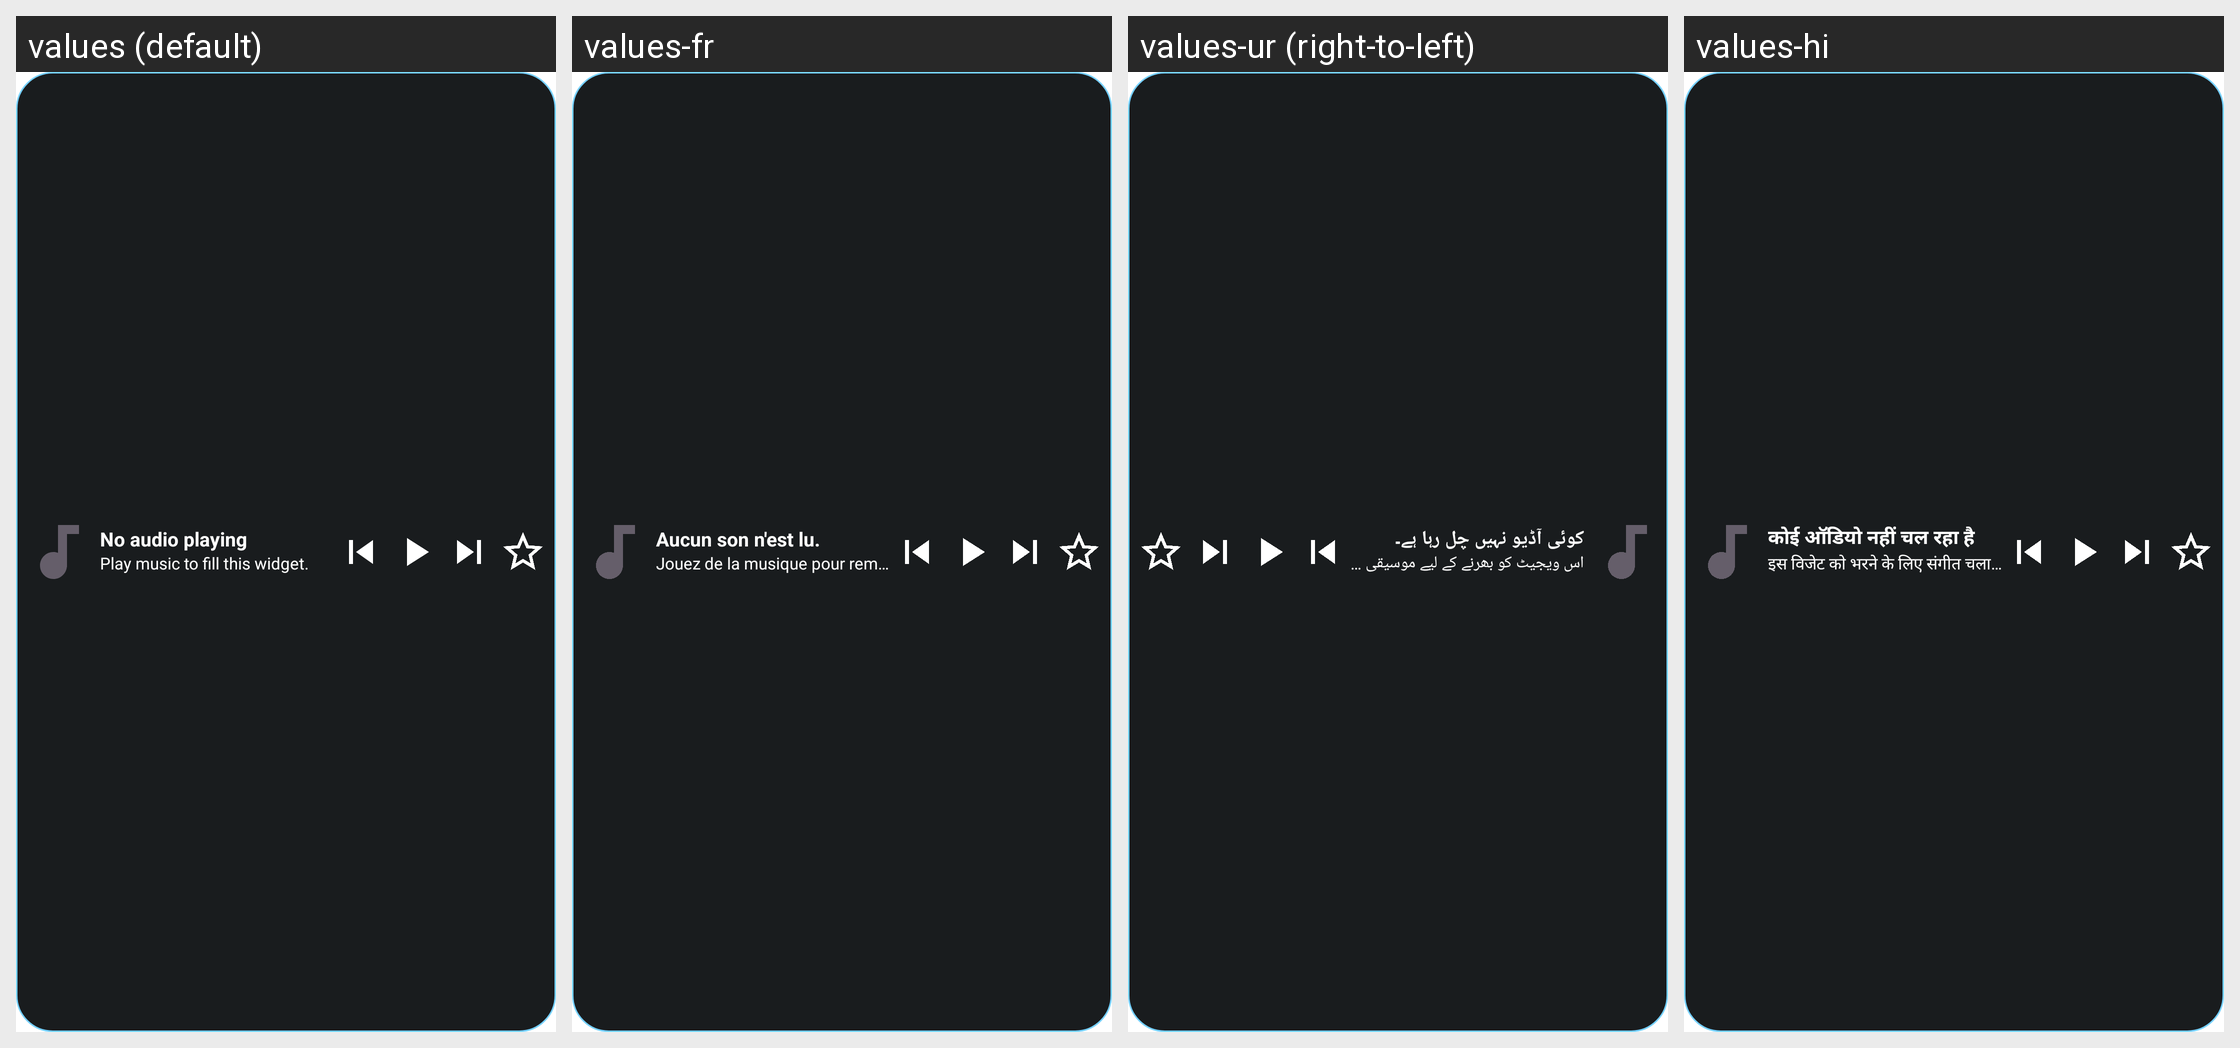

Locale-by-locale string values for the Android screen shown in this grid:
Android screen res/layout/widget_audio_now_playing.xml rendered under 4 locales, left to right: values (default), values-fr, values-ur (right-to-left), values-hi. Device: Nexus 5 (rendered at 1080×1920; each locale shown at half size, 540×960, under a caption strip naming it); theme Theme.FastMediaSorter.
Other locales in the repository, not shown: values-ar, values-bn, values-de, values-es, values-it, values-pt, values-ru, values-uk.
Strings drawn on this screen, with the default value and each locale's value (text and hints the layout hard-codes, and strings that could not be matched under every locale, appear in the picture but are not listed):

widget_audio_now_playing_empty_title
  values: No audio playing
  values-fr: Aucun son n'est lu.
  values-ur: کوئی آڈیو نہیں چل رہا ہے۔
  values-hi: कोई ऑडियो नहीं चल रहा है

widget_audio_now_playing_empty_subtitle
  values: Play music to fill this widget.
  values-fr: Jouez de la musique pour remplir ce widget.
  values-ur: اس ویجیٹ کو بھرنے کے لیے موسیقی چلائیں۔
  values-hi: इस विजेट को भरने के लिए संगीत चलाएं।
